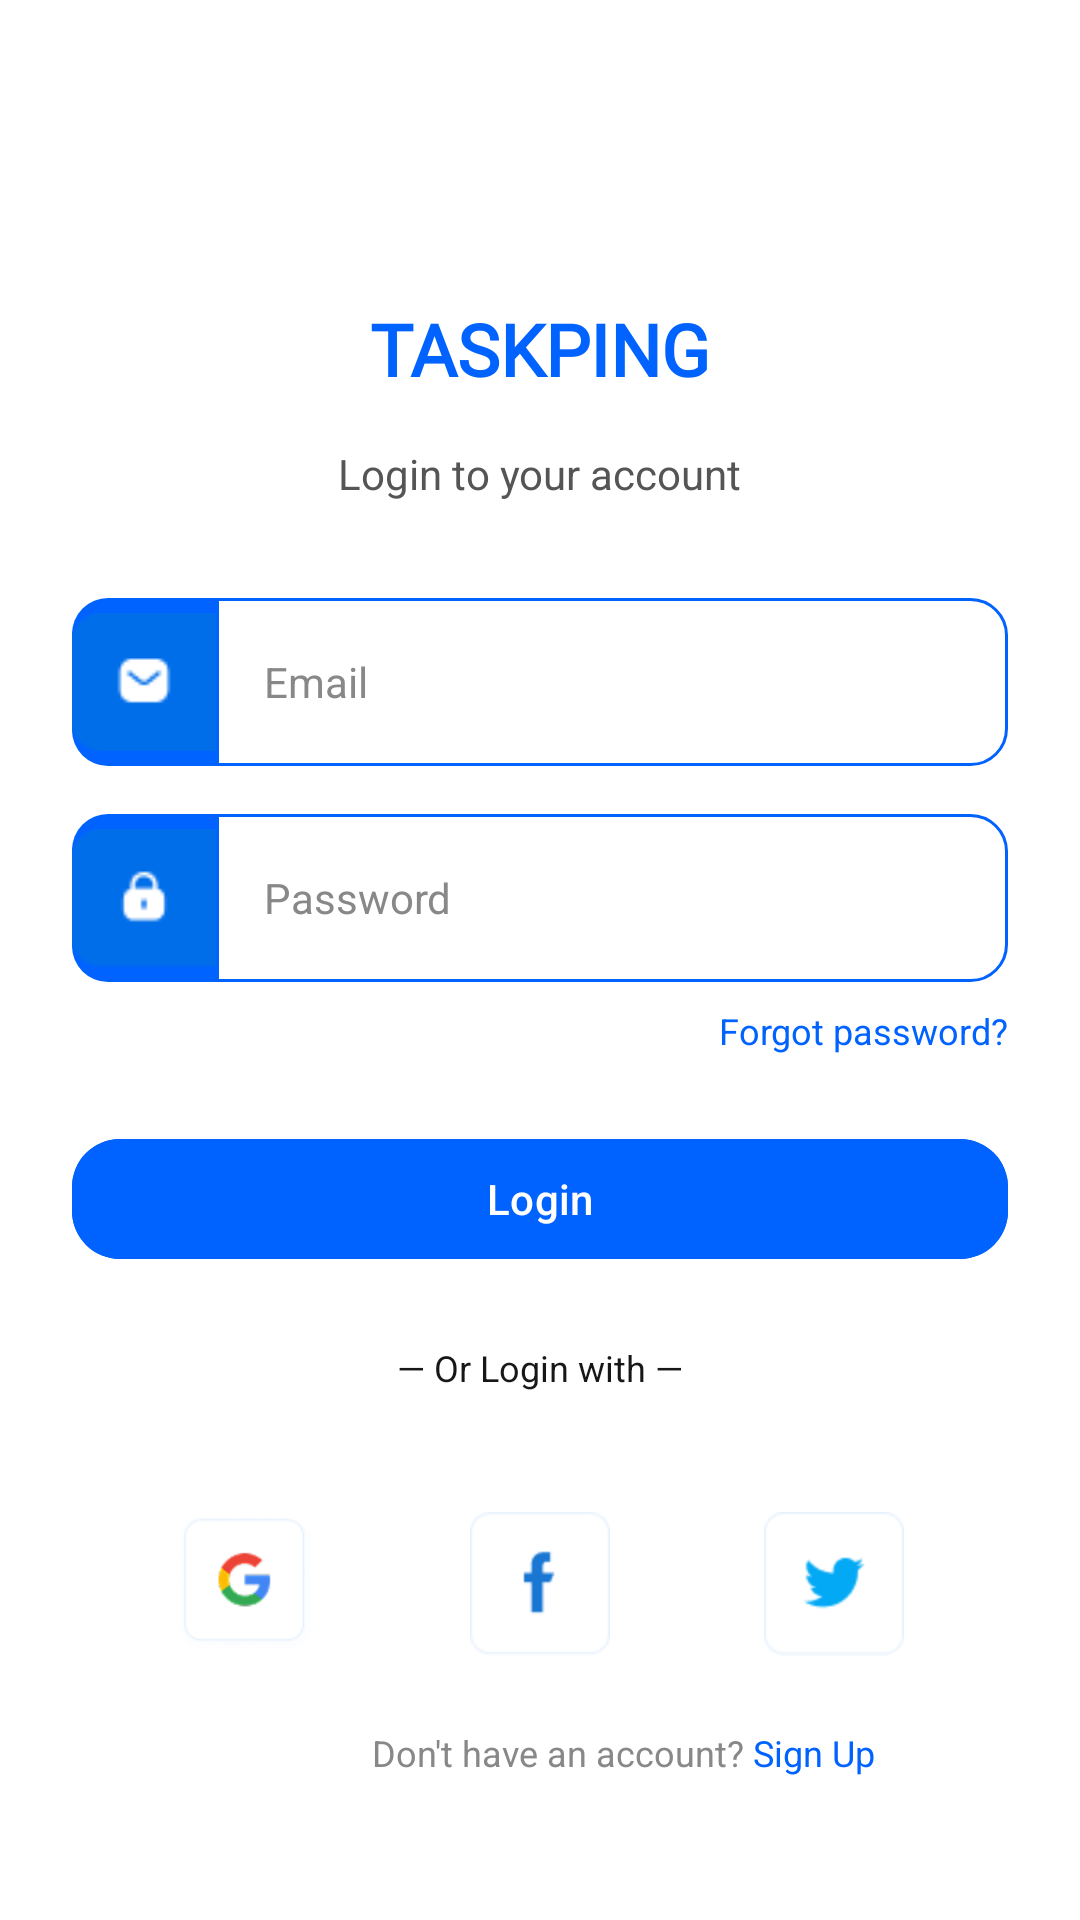

This screen was rendered from an Android layout file. Write that file and the resources it references.
<!-- AndroidManifest.xml: application theme Theme.TaskPing -->
<!-- res/layout/activity_login.xml -->
<?xml version="1.0" encoding="utf-8"?>
<androidx.constraintlayout.widget.ConstraintLayout xmlns:android="http://schemas.android.com/apk/res/android"
    xmlns:app="http://schemas.android.com/apk/res-auto"
    android:layout_width="match_parent"
    android:layout_height="match_parent"
    android:background="@android:color/white"
    android:padding="24dp">


    
    <TextView
        android:id="@+id/logo"
        android:layout_width="wrap_content"
        android:layout_height="wrap_content"
        android:layout_marginTop="76dp"
        android:fontFamily="@font/righteous"
        android:text="TASKPING"
        android:textColor="@color/blue"
        android:textSize="24sp"
        android:textStyle="bold"
        app:layout_constraintEnd_toEndOf="parent"
        app:layout_constraintStart_toStartOf="parent"
        app:layout_constraintTop_toTopOf="parent"/>

    
    <TextView
        android:id="@+id/subtitle"
        android:layout_width="wrap_content"
        android:layout_height="wrap_content"
        android:layout_marginTop="16dp"
        android:text="Login to your account"
        android:textColor="#555555"
        android:textSize="14sp"
        app:layout_constraintTop_toBottomOf="@id/logo"
        app:layout_constraintStart_toStartOf="parent"
        app:layout_constraintEnd_toEndOf="parent" />

    
    <androidx.constraintlayout.widget.ConstraintLayout
        android:id="@+id/emailContainer"
        android:layout_width="0dp"
        android:layout_height="56dp"
        android:layout_marginTop="32dp"
        app:layout_constraintEnd_toEndOf="parent"
        app:layout_constraintStart_toStartOf="parent"
        app:layout_constraintTop_toBottomOf="@id/subtitle">

        <LinearLayout
            android:id="@+id/emailIconBox"
            android:layout_width="48dp"
            android:layout_height="match_parent"
            android:background="@drawable/bg_input_left_round"
            android:backgroundTint="@color/blue"
            android:gravity="center"
            android:orientation="vertical"
            app:layout_constraintBottom_toBottomOf="parent"
            app:layout_constraintStart_toStartOf="parent"
            app:layout_constraintTop_toTopOf="parent">

            <ImageView
                android:id="@+id/emailIcon"
                android:layout_width="48dp"
                android:layout_height="wrap_content"
                android:src="@drawable/ic_sms" />
        </LinearLayout>

        <EditText
            android:id="@+id/emailInput"
            android:layout_width="0dp"
            android:layout_height="match_parent"
            android:background="@drawable/bg_input_right_round"
            android:hint="Email"
            android:inputType="textEmailAddress"
            android:paddingStart="16dp"
            android:paddingEnd="16dp"
            android:textColor="#000"
            android:textColorHint="#888"
            android:textSize="14sp"
            app:layout_constraintBottom_toBottomOf="parent"
            app:layout_constraintEnd_toEndOf="parent"
            app:layout_constraintHorizontal_bias="0.0"
            app:layout_constraintStart_toEndOf="@id/emailIconBox"
            app:layout_constraintTop_toTopOf="parent"
            app:layout_constraintVertical_bias="1.0" />

    </androidx.constraintlayout.widget.ConstraintLayout>

    
    <androidx.constraintlayout.widget.ConstraintLayout
        android:id="@+id/passwordContainer"
        android:layout_width="0dp"
        android:layout_height="56dp"
        android:layout_marginTop="16dp"
        app:layout_constraintEnd_toEndOf="parent"
        app:layout_constraintStart_toStartOf="parent"
        app:layout_constraintTop_toBottomOf="@id/emailContainer">

        <LinearLayout
            android:id="@+id/passwordIconBox"
            android:layout_width="48dp"
            android:layout_height="match_parent"
            android:background="@drawable/bg_input_left_round"
            android:backgroundTint="@color/blue"
            android:gravity="center"
            android:orientation="vertical"
            app:layout_constraintBottom_toBottomOf="parent"
            app:layout_constraintStart_toStartOf="parent"
            app:layout_constraintTop_toTopOf="parent">

            <ImageView
                android:id="@+id/passwordIcon"
                android:layout_width="48dp"
                android:layout_height="wrap_content"
                android:src="@drawable/ic_lock" />
        </LinearLayout>

        <EditText
            android:id="@+id/passwordInput"
            android:layout_width="0dp"
            android:layout_height="match_parent"
            android:background="@drawable/bg_input_right_round"
            android:hint="Password"
            android:inputType="textPassword"
            android:paddingStart="16dp"
            android:paddingEnd="16dp"
            android:textColor="#000"
            android:textColorHint="#888"
            android:textSize="14sp"
            app:layout_constraintBottom_toBottomOf="parent"
            app:layout_constraintEnd_toEndOf="parent"
            app:layout_constraintStart_toEndOf="@id/passwordIconBox"
            app:layout_constraintTop_toTopOf="parent" />

    </androidx.constraintlayout.widget.ConstraintLayout>

    
    <TextView
        android:id="@+id/forgotPassword"
        android:layout_width="wrap_content"
        android:layout_height="wrap_content"
        android:layout_marginTop="8dp"
        android:text="Forgot password?"
        android:textColor="@color/blue"
        android:textSize="12sp"
        app:layout_constraintEnd_toEndOf="@id/passwordContainer"
        app:layout_constraintTop_toBottomOf="@id/passwordContainer" />

    
    <com.google.android.material.button.MaterialButton
        android:id="@+id/btnLogin"
        android:layout_width="0dp"
        android:layout_height="wrap_content"
        android:layout_marginTop="24dp"
        android:backgroundTint="@color/blue"
        android:text="Login"
        android:textColor="@android:color/white"
        app:cornerRadius="16dp"
        app:layout_constraintEnd_toEndOf="parent"
        app:layout_constraintStart_toStartOf="parent"
        app:layout_constraintTop_toBottomOf="@id/forgotPassword" />

    
    <TextView
        android:id="@+id/orLoginWith"
        android:layout_width="wrap_content"
        android:layout_height="wrap_content"
        android:layout_marginTop="24dp"
        android:text="— Or Login with —"
        android:textColor="#181717"
        android:textSize="12sp"
        app:layout_constraintTop_toBottomOf="@id/btnLogin"
        app:layout_constraintStart_toStartOf="parent"
        app:layout_constraintEnd_toEndOf="parent" />

    
    <LinearLayout
        android:id="@+id/socialLoginOptions"
        android:layout_width="wrap_content"
        android:layout_height="wrap_content"
        android:orientation="horizontal"
        android:layout_marginTop="40dp"
        android:gravity="center"
        app:layout_constraintTop_toBottomOf="@id/orLoginWith"
        app:layout_constraintStart_toStartOf="parent"
        app:layout_constraintEnd_toEndOf="parent">

        <ImageView
            android:layout_width="48dp"
            android:layout_height="48dp"
            android:src="@drawable/ic_google_logo"
            android:layout_marginEnd="50dp" />

        <ImageView
            android:layout_width="48dp"
            android:layout_height="48dp"
            android:src="@drawable/ic_facebook"
            android:layout_marginEnd="50dp" />

        <ImageView
            android:layout_width="48dp"
            android:layout_height="48dp"
            android:src="@drawable/ic_twitter" />
    </LinearLayout>

    
    <TextView
        android:id="@+id/signUpText"
        android:layout_width="wrap_content"
        android:layout_height="wrap_content"
        android:layout_marginStart="100dp"
        android:layout_marginTop="24dp"
        android:text="Don't have an account? "
        android:textColor="#888888"
        android:textSize="12sp"
        app:layout_constraintTop_toBottomOf="@id/socialLoginOptions"
        app:layout_constraintStart_toStartOf="parent"/>

    <TextView
        android:id="@+id/signUpLink"
        android:layout_width="wrap_content"
        android:layout_height="wrap_content"
        android:text="Sign Up"
        android:textColor="@color/blue"
        android:textSize="12sp"
        app:layout_constraintStart_toEndOf="@id/signUpText"
        app:layout_constraintTop_toTopOf="@id/signUpText"
        app:layout_constraintBottom_toBottomOf="@id/signUpText"/>

</androidx.constraintlayout.widget.ConstraintLayout>
<!-- resources referenced by this layout -->
<resources>
  <color name="blue">#0062FF</color>
  <!-- drawable bg_input_left_round (drawable) -->
  <shape xmlns:android="http://schemas.android.com/apk/res/android" android:shape="rectangle">
      <solid android:color="@color/blue" />
      <corners android:topLeftRadius="12dp" android:bottomLeftRadius="12dp" />
  </shape>
  <!-- drawable bg_input_right_round (drawable) -->
  <shape xmlns:android="http://schemas.android.com/apk/res/android" android:shape="rectangle">
      <solid android:color="@android:color/white" />
      <corners android:topRightRadius="12dp" android:bottomRightRadius="12dp" />
      <stroke android:width="1dp" android:color="@color/blue" />
  </shape>
  <!-- drawable ic_facebook: png bitmap (drawable, 1026 bytes) -->
  <!-- drawable ic_google_logo: png bitmap (drawable, 4415 bytes) -->
  <!-- drawable ic_lock: png bitmap (drawable, 705 bytes) -->
  <!-- drawable ic_sms: png bitmap (drawable, 677 bytes) -->
  <!-- drawable ic_twitter: png bitmap (drawable, 1445 bytes) -->
  <style name="Theme.TaskPing" parent="Base.Theme.TaskPing" />
  <style name="Base.Theme.TaskPing" parent="Theme.Material3.DayNight.NoActionBar">
  
      </style>
</resources>
